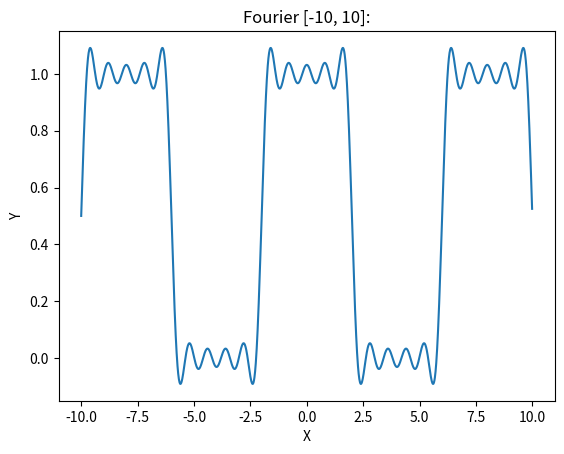

Write the Python code that produced this figure.
import matplotlib.pyplot as plt
from scipy.integrate import quad
import numpy as np

# calculate omega and period
period = 8
W = 2*np.pi/period

# define f(x) by the pulse train plot
def f(x):
    if (-2 <= x <= 2):
        return 1
    return 0

def fourier_a(n):
    return (2 / period) * quad(lambda x,n: f(x) * np.cos(x*W*n),-4,4,args=(n))[0]

def fourier_b(n):
    return (2 / period) * quad(lambda x,n: f(x) * np.sin(x*W*n),-4,4,args=(n))[0]

def fourier_series(x):
    A0 = (1 / period) * quad(f,-2,2,)[0]
    A = 0
    B = 0

    for n in range(1,11):
        A += fourier_a(n)*np.cos(n*x*W)
        B += fourier_b(n)*np.sin(n*x*W)

    return A0 + A + B

if __name__ == '__main__':
    x = np.arange(-10,10,0.01)
    y = fourier_series(x)
    
    plt.plot(x,y)
    plt.title("Fourier [-10, 10]:")
    plt.xlabel('X')
    plt.ylabel('Y')
    plt.show()

